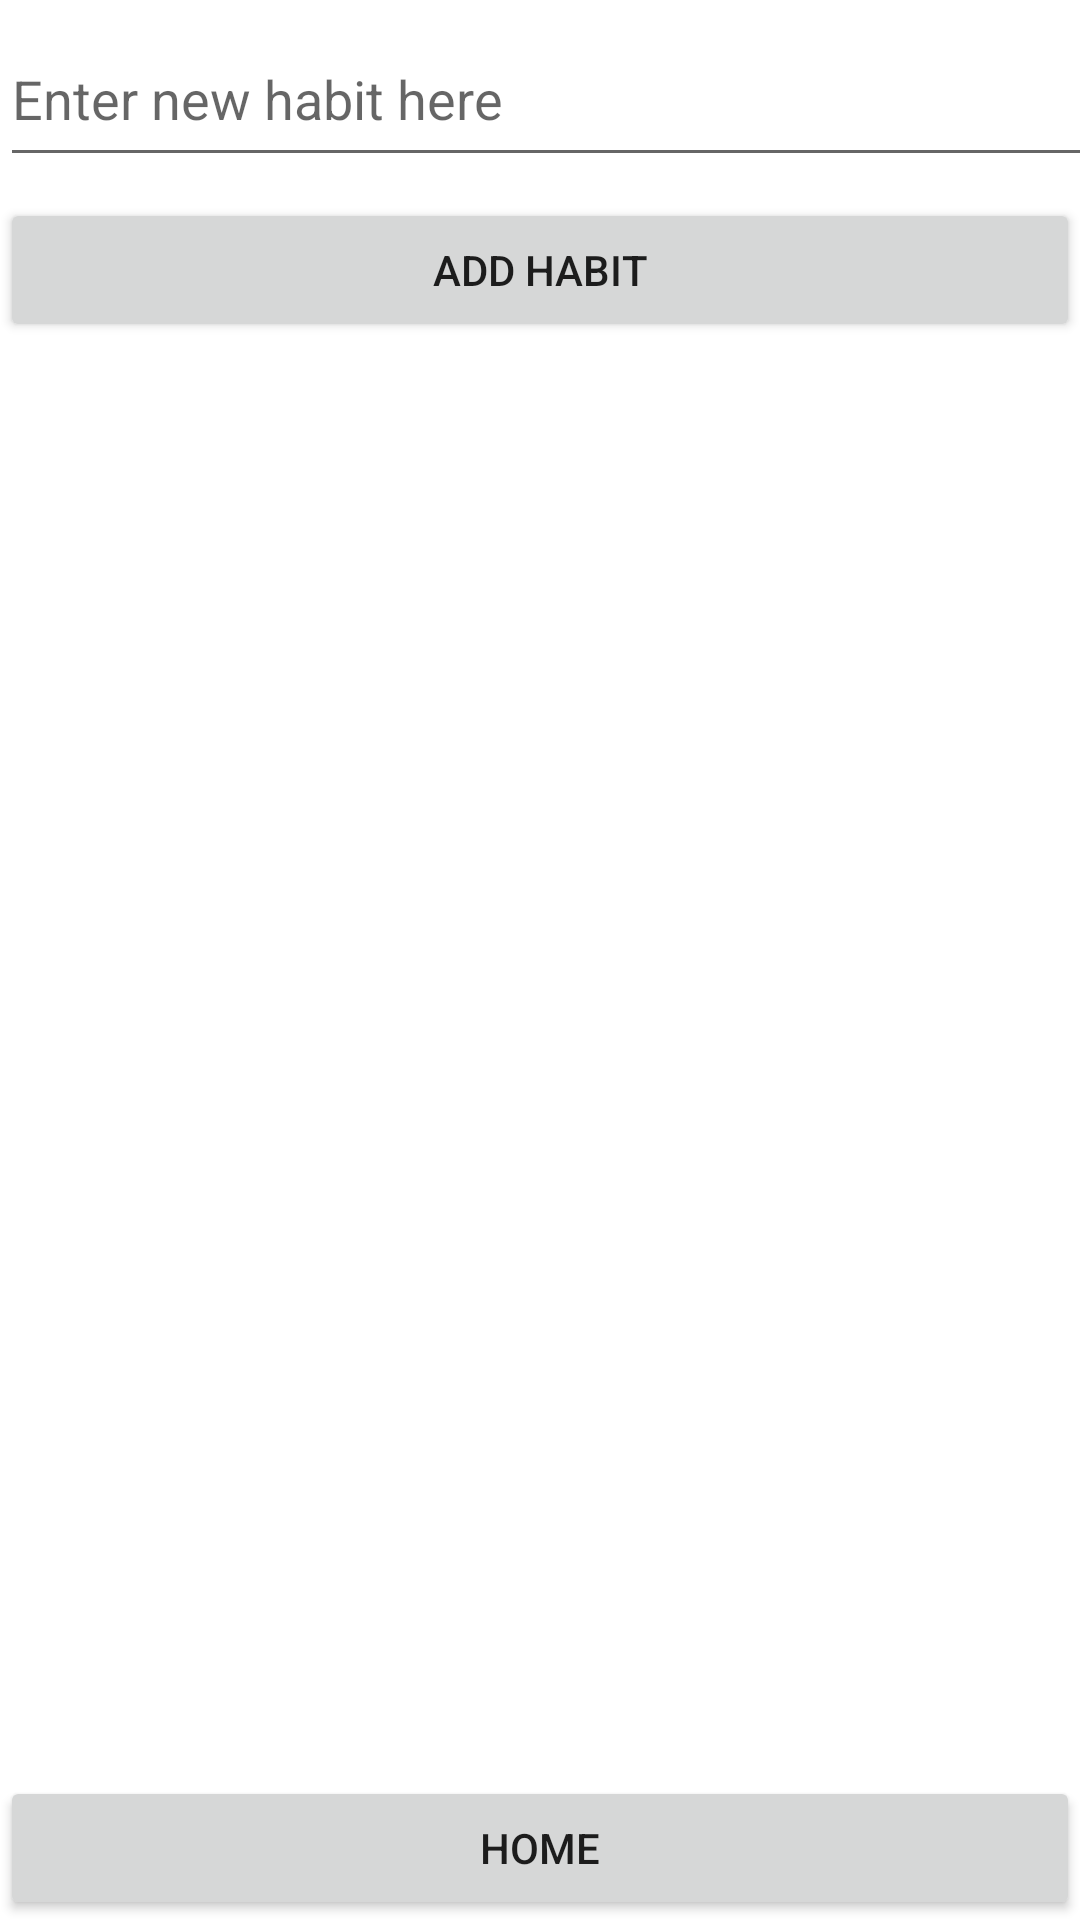

Layout XML and referenced resources for this Android screen:
<!-- AndroidManifest.xml: application theme Theme.MyTasky -->
<!-- res/layout/fragment_habit_tracker.xml -->
<layout xmlns:app="http://schemas.android.com/apk/res-auto"
    xmlns:tools="http://schemas.android.com/tools"
    xmlns:android="http://schemas.android.com/apk/res/android">

    <androidx.constraintlayout.widget.ConstraintLayout

        android:layout_width="match_parent"
        android:layout_height="match_parent">

        <Button
            android:id="@+id/button_add_habit"
            android:layout_width="match_parent"
            android:layout_height="wrap_content"
            android:layout_marginTop="7dp"
            android:text="@string/add_habit"
            app:layout_constraintTop_toBottomOf="@+id/addhabitText" />

        <Button
            android:id="@+id/button_back"
            android:layout_width="match_parent"
            android:layout_height="wrap_content"
            android:text="@string/home"
            app:layout_constraintBottom_toBottomOf="parent"
            app:layout_constraintEnd_toEndOf="parent"
            app:layout_constraintStart_toStartOf="parent" />


        <LinearLayout
            android:orientation="vertical"
            android:id="@+id/habit_layout"
            android:layout_width="411dp"
            android:layout_height="567dp"
            app:layout_constraintBottom_toTopOf="@id/button_back"
            app:layout_constraintEnd_toEndOf="parent"
            app:layout_constraintHorizontal_bias="0.0"
            app:layout_constraintStart_toStartOf="parent"
            app:layout_constraintTop_toBottomOf="@id/button_add_habit"
            app:layout_constraintVertical_bias="0.0" />

        <EditText
            android:id="@+id/addhabitText"
            android:layout_width="413dp"
            android:layout_height="55dp"
            android:layout_marginTop="4dp"
            android:ems="10"
            android:inputType="text"
            android:hint="@string/enter_new_habit_here"
            app:layout_constraintEnd_toEndOf="parent"
            app:layout_constraintHorizontal_bias="0.0"
            app:layout_constraintStart_toStartOf="parent"
            app:layout_constraintTop_toTopOf="parent"
/>

    </androidx.constraintlayout.widget.ConstraintLayout>
</layout>
<!-- resources referenced by this layout -->
<resources>
  <string name="add_habit">Add habit</string>
  <string name="enter_new_habit_here">Enter new habit here</string>
  <string name="home">Home</string>
  <style name="Theme.MyTasky" parent="Theme.MaterialComponents.DayNight.DarkActionBar">
          
          <item name="colorPrimary">@color/purple_500</item>
          <item name="colorPrimaryVariant">@color/purple_700</item>
          <item name="colorOnPrimary">@color/white</item>
          
          <item name="colorSecondary">@color/teal_200</item>
          <item name="colorSecondaryVariant">@color/teal_700</item>
          <item name="colorOnSecondary">@color/black</item>
          
          <item name="android:statusBarColor">?attr/colorPrimaryVariant</item>
          
      </style>
  <!-- not gathered from this repository: default colours our renderer supplied (Android Studio template values) -->
  <color name="purple_500">#FF6200EE</color>
  <color name="purple_700">#FF3700B3</color>
  <color name="teal_200">#FF03DAC5</color>
  <color name="teal_700">#FF018786</color>
  <color name="black">#FF000000</color>
  <color name="white">#FFFFFFFF</color>
</resources>
